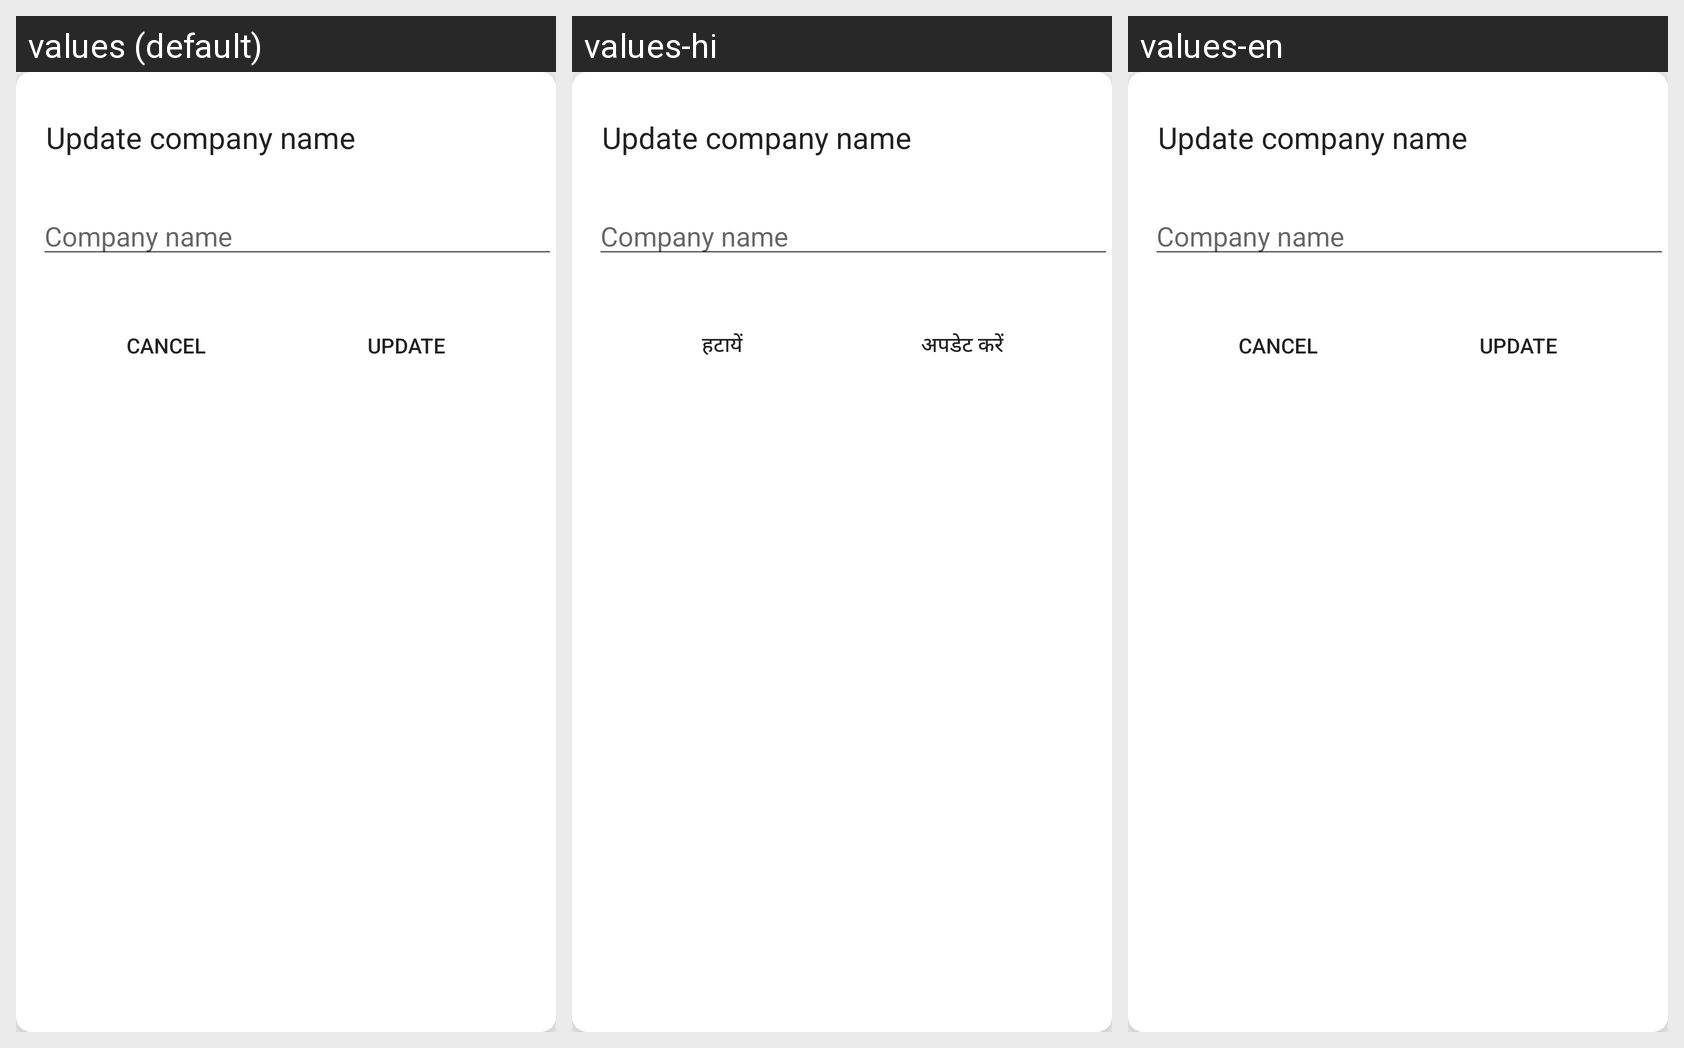

This grid shows one Android layout under several languages. Give, for every string resource on the screen, its name, the default text and each shown locale's text.
Android screen res/layout/update_company_name.xml rendered under 3 locales, left to right: values (default), values-hi, values-en. Device: Nexus 5 (rendered at 1080×1920; each locale shown at half size, 540×960, under a caption strip naming it); theme Theme.AppCompat.Light.NoActionBar.
Strings drawn on this screen, with the default value and each locale's value (text and hints the layout hard-codes, and strings that could not be matched under every locale, appear in the picture but are not listed):

company_name
  values: Company name
  values-hi: Company name
  values-en: Company name

cancel
  values: CANCEL
  values-hi: हटायें
  values-en: CANCEL

update
  values: Update
  values-hi: अपडेट करें
  values-en: Update
